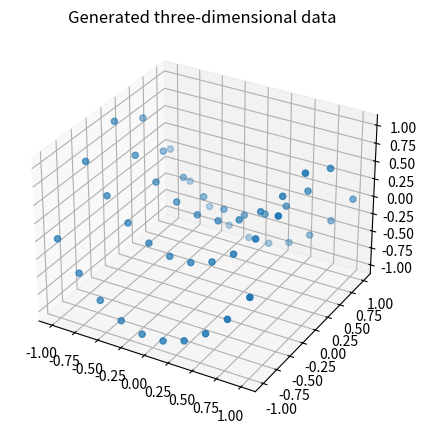

Generate this figure with matplotlib:
import numpy as np
import matplotlib.pyplot as plt

def load_kura_tsom(xsamples, ysamples, missing_rate=None,retz=False):
    z1 = np.linspace(-1, 1, xsamples)
    z2 = np.linspace(-1, 1, ysamples)

    z1_repeated, z2_repeated = np.meshgrid(z1, z2, indexing = 'ij')
    x1 = z1_repeated #+ np.random.normal(loc=0.0, scale=0.1, size=(xsamples, ysamples))
    x2 = z2_repeated
    x3 = x1**2 - x2**2
    #ノイズを加えたい時はここをいじる,locがガウス分布の平均、scaleが分散,size何個ノイズを作るか
    #このノイズを加えることによって三次元空間のデータ点は上下に動く

    x = np.concatenate((x1[:, :, np.newaxis],x2[:, :, np.newaxis], x3[:, :, np.newaxis]), axis=2)
    truez = np.concatenate((x1[:, :, np.newaxis],x2[:, :, np.newaxis], x3[:, :, np.newaxis]), axis=2)
    if missing_rate == 0 or missing_rate == None:
        if retz:
            return x, truez
        else:
            return x

if __name__ == '__main__':
    import matplotlib.pyplot as plt
    from mpl_toolkits.mplot3d import Axes3D

    xsamples = 10
    ysamples = 5

    x, truez = load_kura_tsom(xsamples, ysamples, retz=True)

    fig = plt.figure(figsize=[5, 5])
    ax_x = fig.add_subplot(projection='3d')
    ax_x.scatter(x[:, :, 0].flatten(), x[:, :, 1].flatten(), x[:, :, 2].flatten())
    ax_x.set_title('Generated three-dimensional data')
    plt.show()